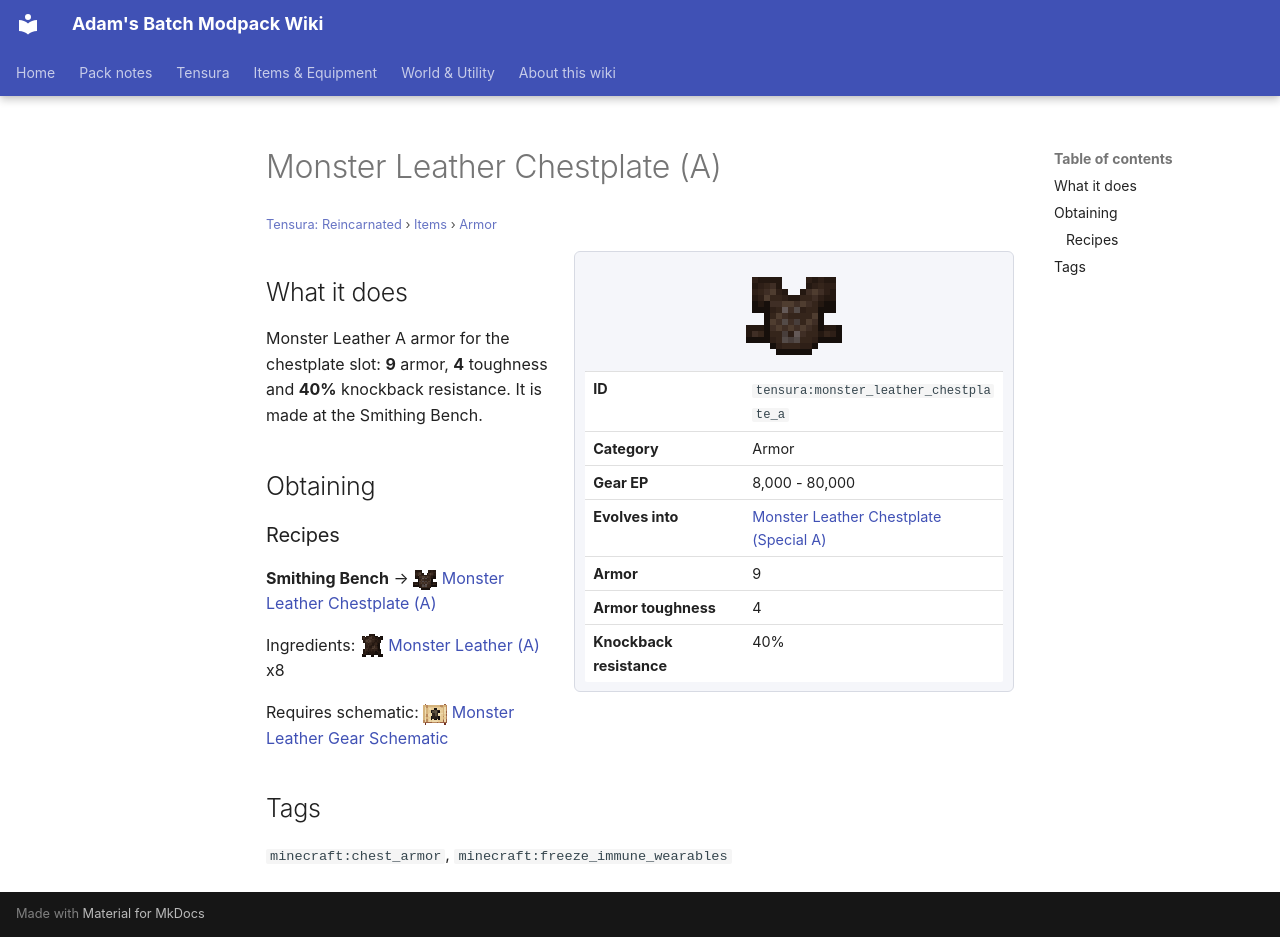

repository: Proteus-Nell/Adams-Batch-MC-Modpack-Wiki · page: tensura-reincarnated/items/armor/monster-leather-chestplate-a/index.html · generator: mkdocs

# Monster Leather Chestplate (A)

<small>[Tensura: Reincarnated](../../index.md) &rsaquo; [Items](../index.md) &rsaquo; [Armor](index.md)</small>

<div class="infobox" markdown>

![Monster Leather Chestplate (A)](../../../assets/icons/tensura/item/monster_leather_chestplate_a.png)

| | |
|---|---|
| **ID** | `tensura:monster_leather_chestplate_a` |
| **Category** | Armor |
| **Gear EP** | 8,000 - 80,000 |
| **Evolves into** | [Monster Leather Chestplate (Special A)](monster-leather-chestplate-special-a.md) |
| **Armor** | 9 |
| **Armor toughness** | 4 |
| **Knockback resistance** | 40% |

</div>

## What it does

Monster Leather A armor for the chestplate slot: **9** armor, **4** toughness and **40%** knockback resistance. It is made at the Smithing Bench.

## Obtaining

### Recipes

**Smithing Bench** &rarr; ![](../../../assets/icons/tensura/item/monster_leather_chestplate_a.png) [Monster Leather Chestplate (A)](monster-leather-chestplate-a.md)

Ingredients: ![](../../../assets/icons/tensura/item/monster_leather_a.png) [Monster Leather (A)](../miscellaneous/monster-leather-a.md) x8

Requires schematic: ![](../../../assets/icons/tensura/item/monster_leather_gear_schematic.png) [Monster Leather Gear Schematic](../schematics/monster-leather-gear-schematic.md)

## Tags

`minecraft:chest_armor`, `minecraft:freeze_immune_wearables`
